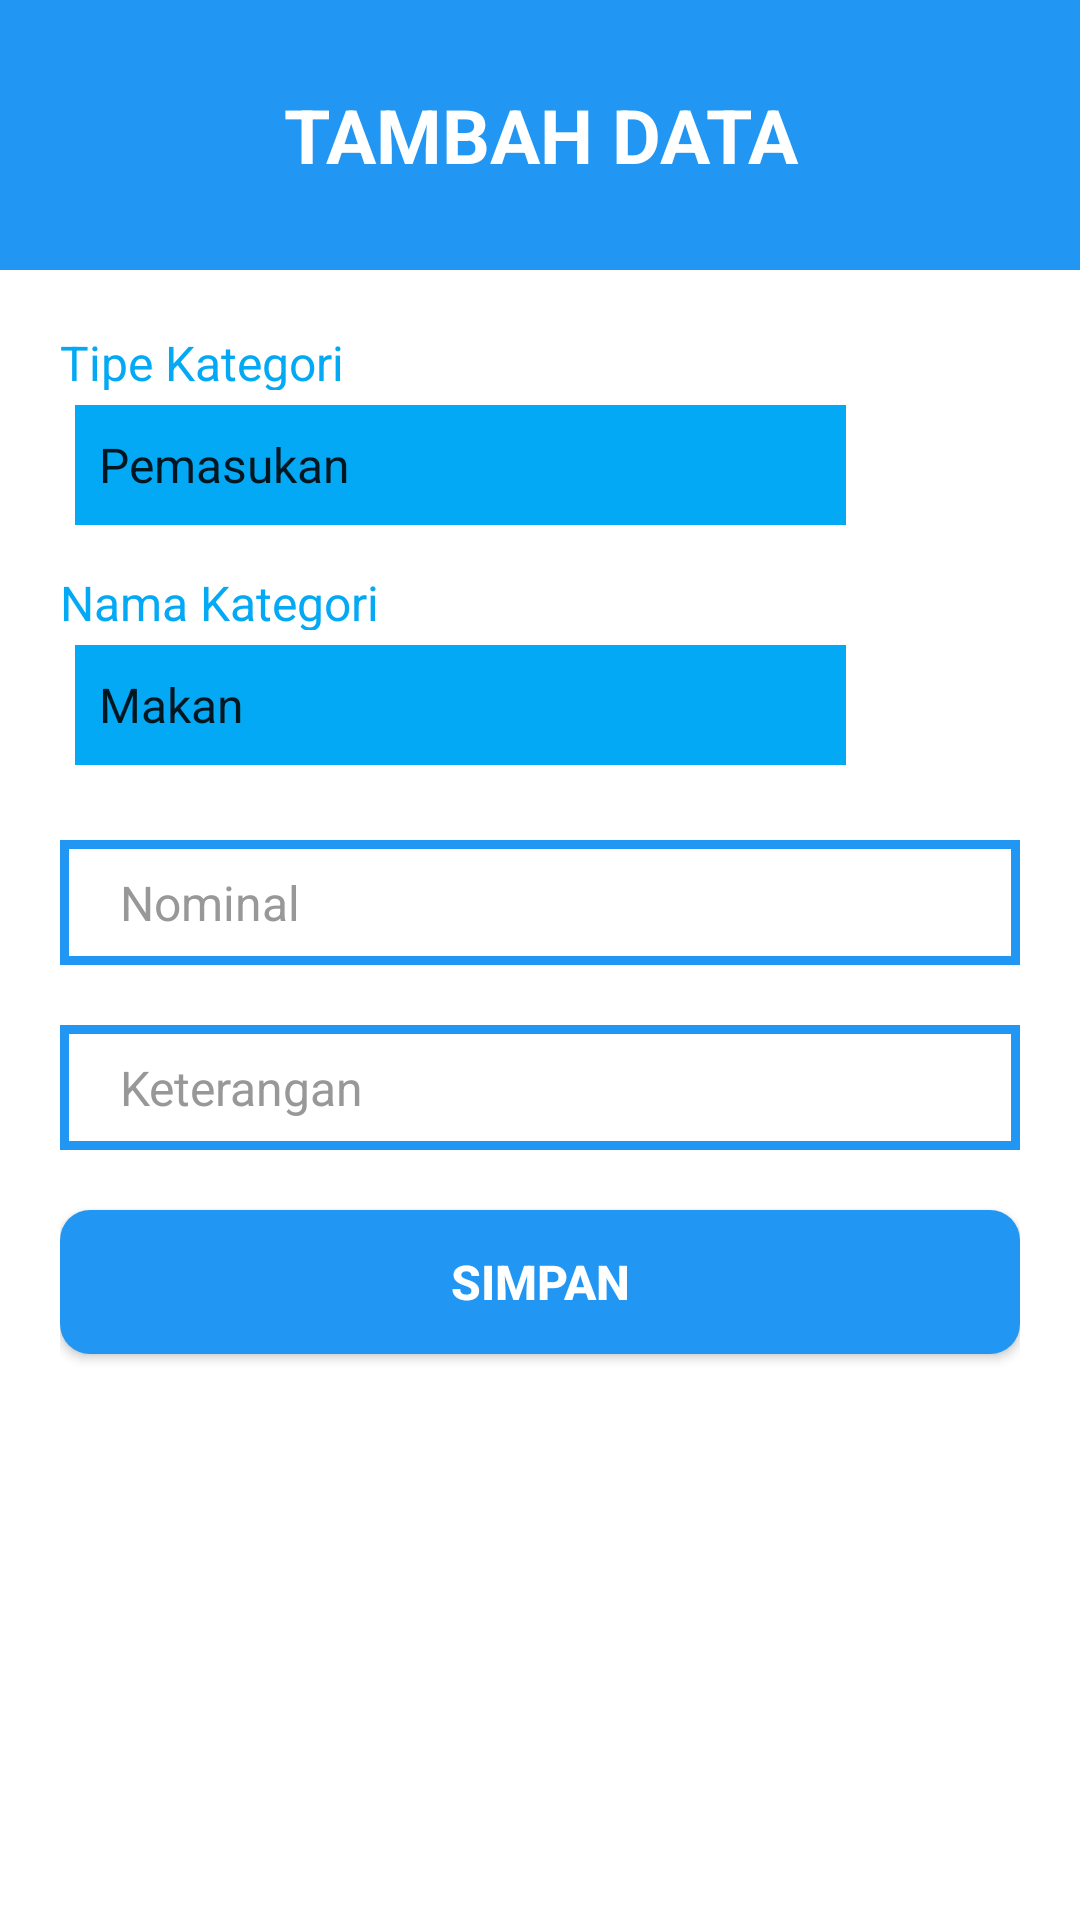

The Android layout XML behind this screen, and the referenced resources:
<!-- AndroidManifest.xml: application theme Theme.Catetin -->
<!-- res/layout/fragment_tambah_data.xml -->
<?xml version="1.0" encoding="utf-8"?>
<LinearLayout xmlns:android="http://schemas.android.com/apk/res/android"
    xmlns:app="http://schemas.android.com/apk/res-auto"
    android:orientation="vertical"
    android:layout_width="match_parent"
    android:layout_height="match_parent">

    <LinearLayout
        android:layout_width="match_parent"
        android:layout_height="90dp"
        android:background="@color/blue_700">

        <TextView
            android:layout_width="match_parent"
            android:layout_height="match_parent"
            android:gravity="center"
            android:textSize="25sp"
            android:text="@string/tambah_data"
            android:textStyle="bold"
            android:textColor="@color/white"/>
    </LinearLayout>

    <LinearLayout
        android:layout_width="match_parent"
        android:layout_height="402dp"
        android:background="@drawable/vie_main_bg"
        android:orientation="vertical"
        android:padding="20dp"
        app:tabTextColor="@color/black">

        <TextView
            android:id="@+id/textView5"
            android:layout_width="265dp"
            android:layout_height="20dp"
            android:text="@string/tipe_kategori"
            android:textColor="@color/blue_500"
            android:textSize="16sp" />

        <Spinner
            android:id="@+id/ddl_jenis"
            android:layout_width="257dp"
            android:layout_height="40dp"
            android:layout_margin="5dp"
            android:layout_marginBottom="10dp"
            android:background="@color/blue_500"
            android:entries="@array/Spinner_items"
            android:textColor="@color/white"
            android:textSize="16sp" />

        <TextView
            android:layout_width="265dp"
            android:layout_height="20dp"
            android:layout_marginTop="10dp"
            android:text="@string/nama_kategori"
            android:textColor="@color/blue_500"
            android:textSize="16sp" />

        <Spinner
            android:id="@+id/ddl_kategori"
            android:layout_width="257dp"
            android:layout_height="40dp"
            android:layout_margin="5dp"
            android:layout_marginBottom="10dp"
            android:background="@color/blue_500"
            android:entries="@array/kategori_items"
            android:textColor="@color/white"
            android:textSize="16sp" />

        <EditText
            android:id="@+id/txt_jumlah"
            android:layout_width="match_parent"
            android:layout_height="wrap_content"
            android:layout_marginTop="20dp"
            android:background="@drawable/field_bg"
            android:hint="@string/nominal"
            android:inputType="number"
            android:paddingStart="20dp"
            android:paddingTop="10dp"
            android:paddingBottom="10dp"
            android:textColor="@color/blue_500"
            android:textColorHint="@color/grey"
            android:textSize="16sp"
            app:layout_constraintHorizontal_bias=".5"
            app:layout_constraintVertical_bias=".3"
            android:importantForAutofill="no"/>

        <EditText
            android:id="@+id/txt_keterangan"
            android:layout_width="match_parent"
            android:layout_height="wrap_content"
            android:layout_marginTop="20dp"
            android:background="@drawable/field_bg"
            android:hint="@string/description"
            android:inputType="textCapSentences"
            android:paddingStart="20dp"
            android:paddingTop="10dp"
            android:paddingBottom="10dp"
            android:textColor="@color/blue_500"
            android:textColorHint="@color/grey"
            android:textSize="16sp"
            app:layout_constraintHorizontal_bias=".5"
            app:layout_constraintVertical_bias=".3"
            android:importantForAutofill="no"/>

        <Button
            android:id="@+id/btn_simpan"
            android:layout_width="match_parent"
            android:layout_height="wrap_content"
            android:layout_marginTop="20dp"
            android:background="@drawable/button_bg"
            android:text="@string/save"
            android:textColor="@color/white"
            android:textSize="16sp"
            android:textStyle="bold" />

    </LinearLayout>

</LinearLayout>
<!-- resources referenced by this layout -->
<resources>
  <string-array name="Spinner_items">
          <item>Pemasukan</item>
          <item>Pengeluaran</item>
      </string-array>
  <string-array name="kategori_items">
          <item>Makan</item>
          <item>Transportasi</item>
          <item>Gaji</item>
          <item>Tagihan</item>
          <item>Asuransi</item>
          <item>Kesehatan</item>
          <item>Pajak</item>
          <item>Pendidikan</item>
          <item>Bonus</item>
          <item>Lain-lain</item>
      </string-array>
  <color name="black">#FF000000</color>
  <color name="blue_500">#03A9F4</color>
  <color name="blue_700">#2196F3</color>
  <color name="grey">#989898</color>
  <color name="white">#FFFFFFFF</color>
  <!-- drawable button_bg (drawable) -->
  <?xml version="1.0" encoding="utf-8"?>
  <shape xmlns:android="http://schemas.android.com/apk/res/android"
      android:shape="rectangle">
      <solid android:color="@color/blue_700" />
      <corners android:bottomRightRadius="10dp"
          android:bottomLeftRadius="10dp"
          android:topRightRadius="10dp"
          android:topLeftRadius="10dp"/>
  </shape>
  <!-- drawable field_bg (drawable) -->
  <?xml version="1.0" encoding="utf-8"?>
  <shape xmlns:android="http://schemas.android.com/apk/res/android"
      android:shape="rectangle">
      <stroke android:color="@color/blue_700"
          android:width="3dp"/>
  </shape>
  <string name="description">Keterangan</string>
  <string name="nama_kategori">Nama Kategori</string>
  <string name="nominal">Nominal</string>
  <string name="save">Simpan</string>
  <string name="tambah_data">TAMBAH DATA</string>
  <string name="tipe_kategori">Tipe Kategori</string>
  <style name="Theme.Catetin" parent="Theme.MaterialComponents.DayNight.DarkActionBar">
          
          <item name="colorPrimary">@color/blue_500</item>
          <item name="colorPrimaryVariant">@color/blue_700</item>
          <item name="colorOnPrimary">@color/white</item>
          
          <item name="colorSecondary">@color/teal_200</item>
          <item name="colorSecondaryVariant">@color/teal_700</item>
          <item name="colorOnSecondary">@color/black</item>
          
          <item name="android:statusBarColor" tools:targetApi="l">?attr/colorPrimaryVariant</item>
          
      </style>
  <color name="teal_200">#3F51B5</color>
  <color name="teal_700">#673AB7</color>
</resources>
